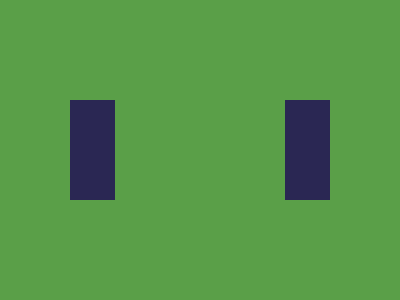

Give the HTML and CSS whose rendering is this image.

<!-- Here added closing tags to format the code properly -->
<!-- Method 1 -->
<p></p>
<style>
    * {
        background: #5A9F48;
        border: 45px solid#2A2753;
        margin: 55 70;

        * {
            margin: -40 30;
            border-width: 40;

            * {
                border-width: 101 130;
                border-color: #0000#5A9F48#5A9F48;
                margin: -1-116;
                background-clip: content-box;
                box-shadow: 0-45px#5A9F48
            }
        }
    }
</style>

<!-- Method 2 -->
<p></p>
<p></p>
<style>
    * {
        background: #5A9F48;

        p {
            background: linear-gradient(90deg, #2A2753 0 45px, #0000 0 75px, #2A2753 0);
            margin: 92 62;
            clip-path: polygon(0%0, 100%0%, 100%100%);
            position: fixed;
            padding: 44 57.5
        }

        p+p {
            scale: -1 1;
            left: 153
        }
    }
</style>

<!-- Method 3 -->

<p></p>
<style>
    * {
        --w: 0 45;
        background: #5A9F48;
        border: solid#2A2753;
        border-width: var(--w);
        margin: 25%70;

        * {
            --w: 0 40;
            margin: 0 30;

            * {
                --w: 100 130;
                border-color: #0000#5A9F48#5A9F48;
                background-clip: content-box;
                margin: 0-115
            }
        }
    }
</style>

<!-- Method 4 -->

<a></a>
<a></a>
<style>
    * {
        background: #5A9F48;

        body {
            margin: 100 70;
            clip-path: polygon(100%0, 0%0, 50%100%);

            a {
                +a {
                    border-width: 40;
                    left: 145;
                    padding: 44 15
                }

                border-inline:45px solid#2A2753;
                padding:85;
                position:fixed
            }
        }
    }
</style>
